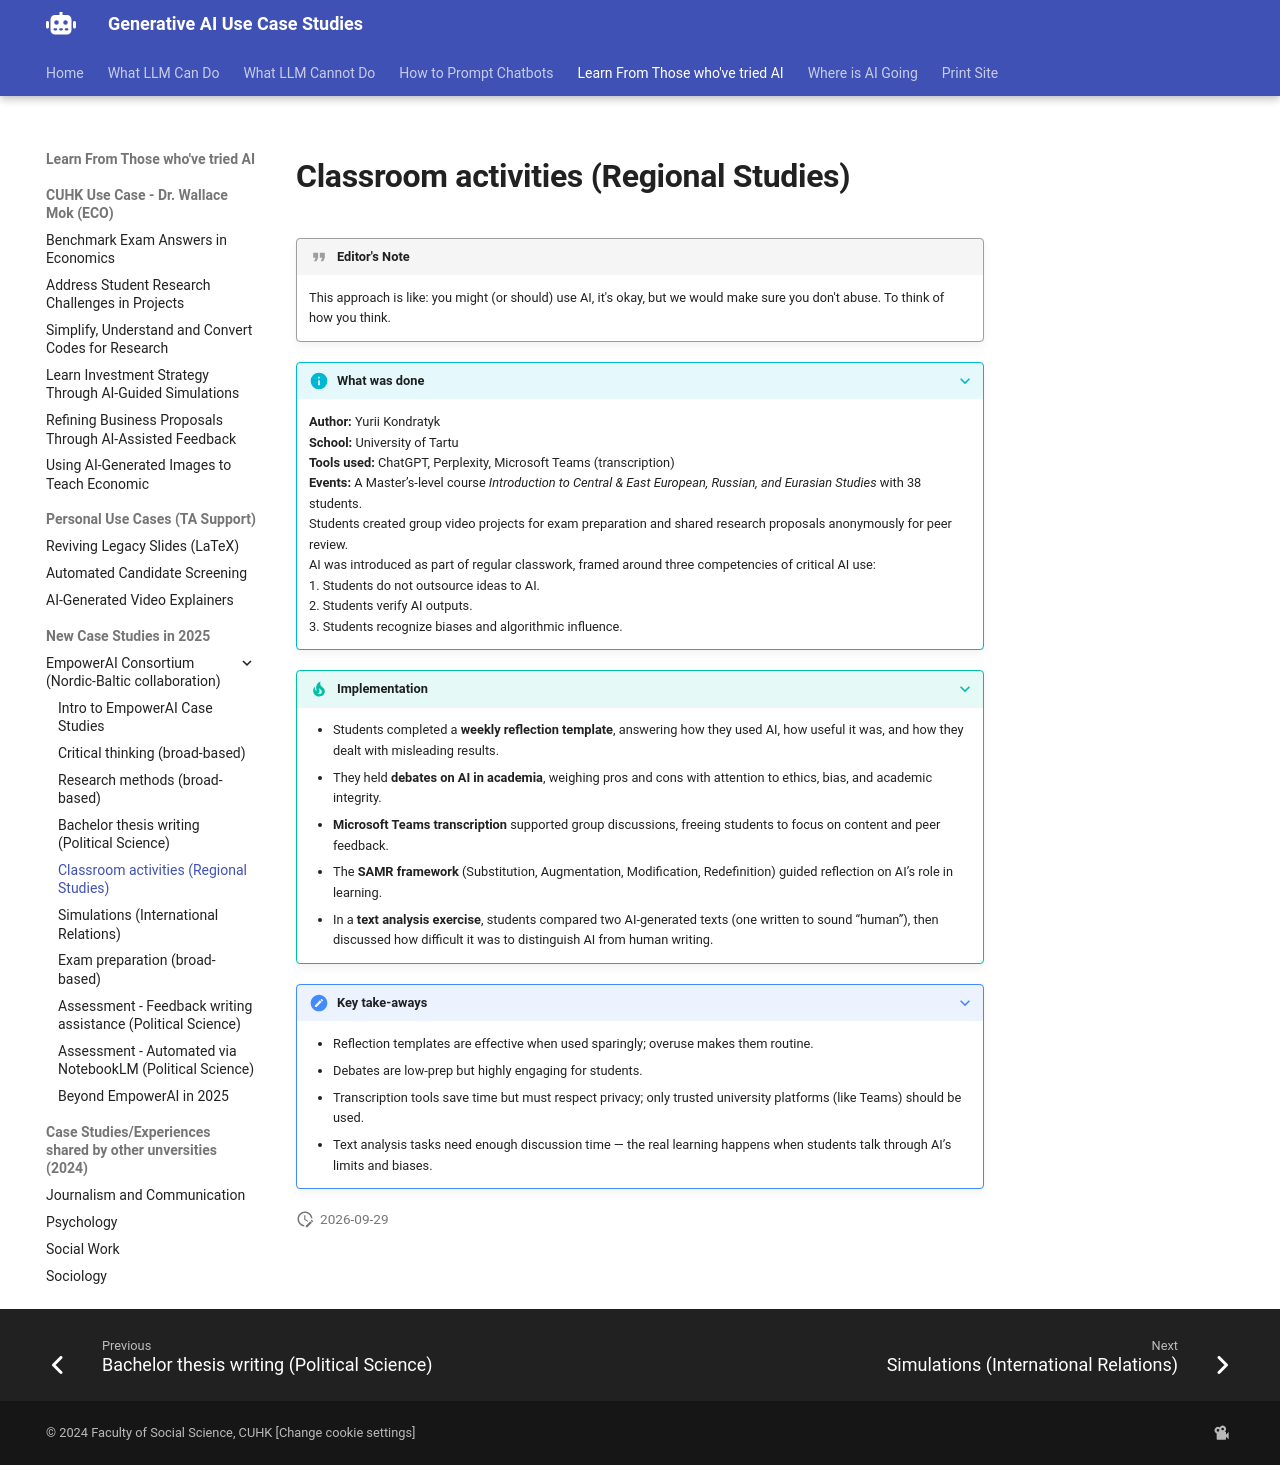

repository: Georgechengtai/Generative-AI-use-case-studies · page: empowerai_4/index.html · generator: mkdocs

# Classroom activities (Regional Studies)

!!! quote "Editor's Note"

    This approach is like: you might (or should) use AI, it's okay, but we would make sure you don't abuse. To think of how you think.

???+ info "What was done"
    **Author:** Yurii Kondratyk  
    **School:** University of Tartu  
    **Tools used:** ChatGPT, Perplexity, Microsoft Teams (transcription)  
    **Events:** A Master’s‑level course *Introduction to Central & East European, Russian, and Eurasian Studies* with 38 students.  
    Students created group video projects for exam preparation and shared research proposals anonymously for peer review.  
    AI was introduced as part of regular classwork, framed around three competencies of critical AI use:  
    1. Students do not outsource ideas to AI.  
    2. Students verify AI outputs.  
    3. Students recognize biases and algorithmic influence.

???+ tip "Implementation"
    - Students completed a **weekly reflection template**, answering how they used AI, how useful it was, and how they dealt with misleading results.  
    - They held **debates on AI in academia**, weighing pros and cons with attention to ethics, bias, and academic integrity.  
    - **Microsoft Teams transcription** supported group discussions, freeing students to focus on content and peer feedback.  
    - The **SAMR framework** (Substitution, Augmentation, Modification, Redefinition) guided reflection on AI’s role in learning.
    - In a **text analysis exercise**, students compared two AI‑generated texts (one written to sound “human”), then discussed how difficult it was to distinguish AI from human writing.

???+ note "Key take‑aways"
    - Reflection templates are effective when used sparingly; overuse makes them routine.  
    - Debates are low‑prep but highly engaging for students.  
    - Transcription tools save time but must respect privacy; only trusted university platforms (like Teams) should be used.  
    - Text analysis tasks need enough discussion time — the real learning happens when students talk through AI’s limits and biases.
